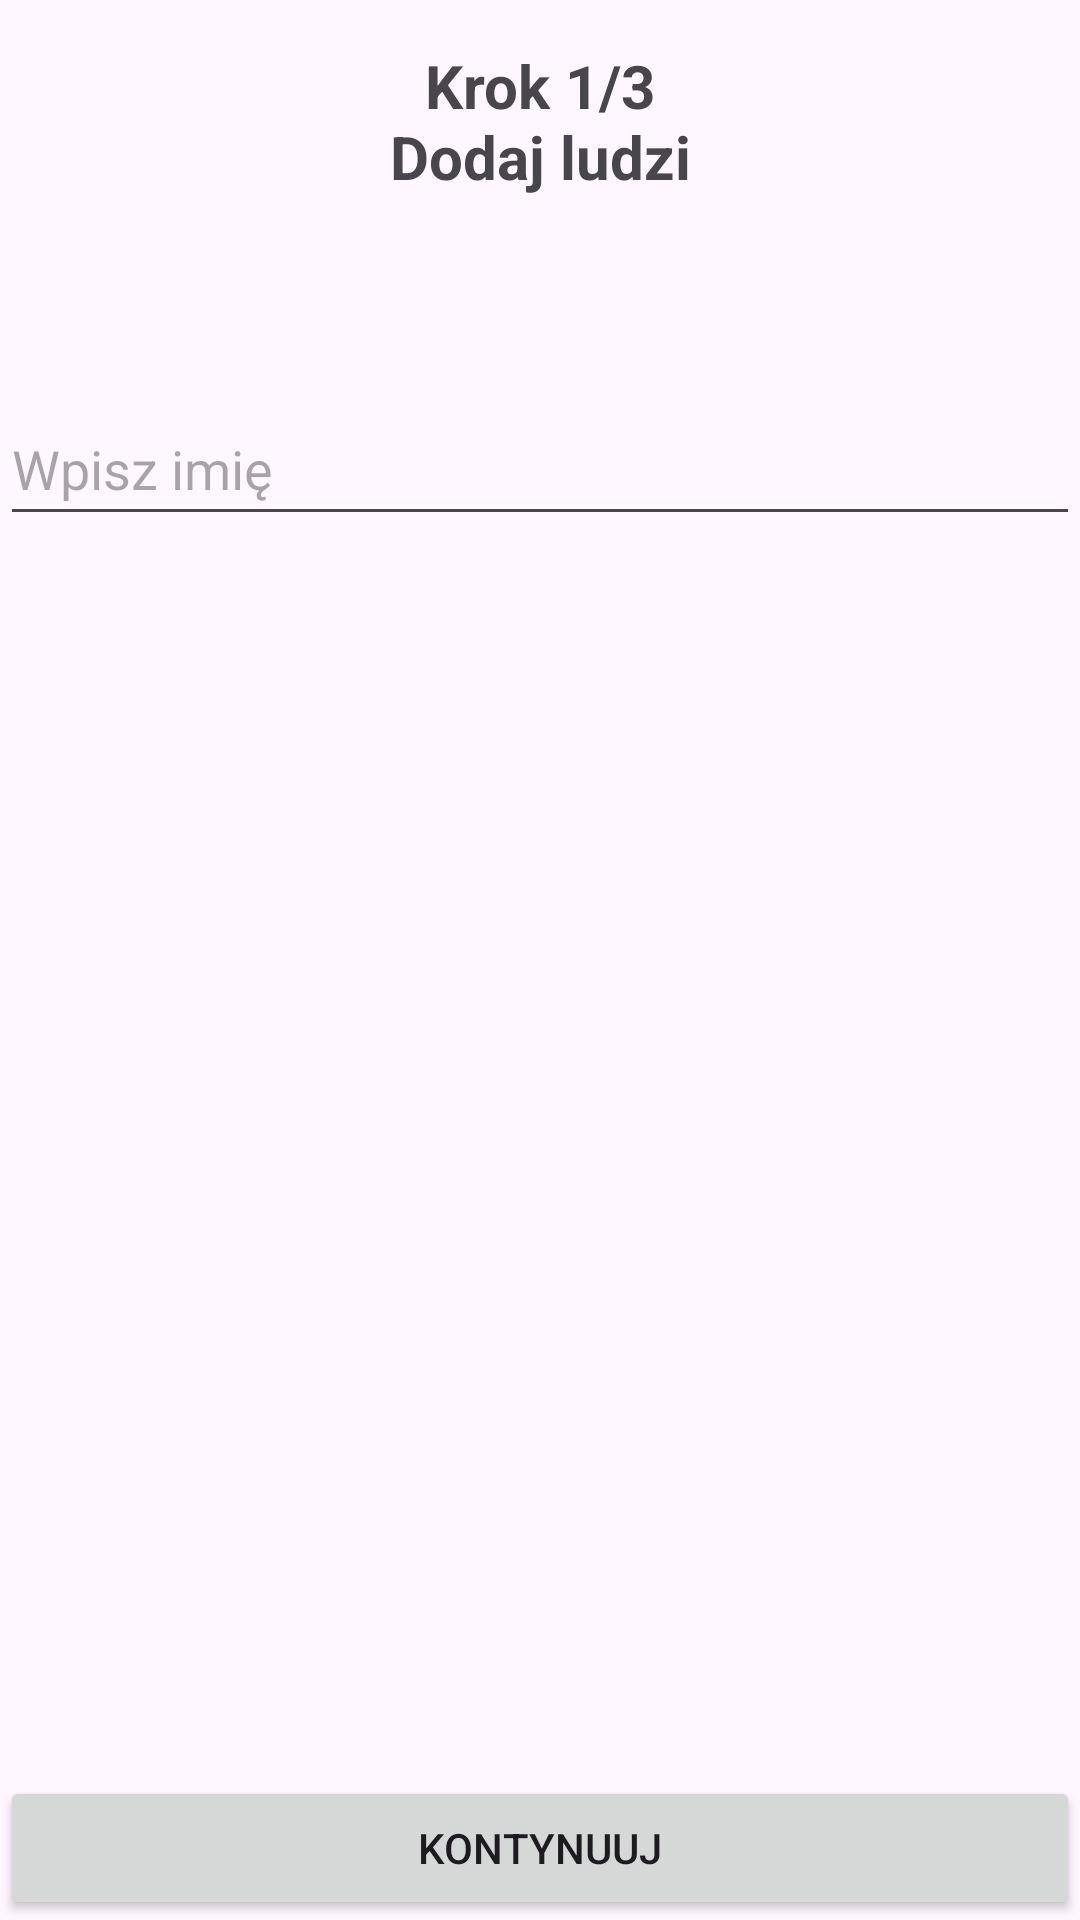

This screen was rendered from an Android layout file. Write that file and the resources it references.
<!-- AndroidManifest.xml: application theme Theme.DrzewkaV1 -->
<!-- res/layout/fragment_first_page.xml -->
<?xml version="1.0" encoding="utf-8"?>
<androidx.constraintlayout.widget.ConstraintLayout
    xmlns:android="http://schemas.android.com/apk/res/android"
    xmlns:app="http://schemas.android.com/apk/res-auto"
    xmlns:tools="http://schemas.android.com/tools"
    android:layout_width="match_parent"
    android:layout_height="match_parent"
    tools:context=".FirstPage">

    <TextView
        android:id="@+id/TitleText"
        android:layout_width="wrap_content"
        android:layout_height="wrap_content"
        android:padding="15dp"
        android:text="@string/FirstPageTitle"
        android:textAlignment="center"
        android:textStyle="bold"
        android:textSize="@dimen/TitleTextSize"

        app:layout_constraintEnd_toEndOf="parent"
        app:layout_constraintStart_toStartOf="parent"
        app:layout_constraintTop_toTopOf="parent" />

    <EditText
        android:id="@+id/NameInput"
        android:layout_width="match_parent"
        android:layout_height="wrap_content"
        android:inputType="textCapWords"
        android:maxLines="1"
        android:minHeight="48dp"
        android:layout_marginTop="50dp"
        android:hint="Wpisz imię"

        app:layout_constraintEnd_toEndOf="parent"
        app:layout_constraintStart_toStartOf="parent"
        app:layout_constraintTop_toBottomOf="@+id/TitleText" />

    <androidx.recyclerview.widget.RecyclerView
        android:id="@+id/namesRv"
        android:layout_width="match_parent"
        android:layout_height="0dp"
        android:padding="10dp"

        app:layout_constraintBottom_toTopOf="@+id/NextPageButton"
        app:layout_constraintEnd_toEndOf="parent"
        app:layout_constraintStart_toStartOf="parent"
        app:layout_constraintTop_toBottomOf="@+id/NameInput"

        tools:listitem="@layout/name"/>

    <Button
        android:id="@+id/NextPageButton"
        android:layout_width="match_parent"
        android:layout_height="wrap_content"
        android:text="@string/NextPage"

        app:layout_constraintBottom_toBottomOf="parent"
        app:layout_constraintEnd_toEndOf="parent"
        app:layout_constraintStart_toStartOf="parent" />

</androidx.constraintlayout.widget.ConstraintLayout>
<!-- res/layout/name.xml (included above) -->
<?xml version="1.0" encoding="utf-8"?>
<LinearLayout
    xmlns:android="http://schemas.android.com/apk/res/android"
    xmlns:tools="http://schemas.android.com/tools"
    android:layout_width="match_parent"
    android:layout_height="wrap_content"
    android:orientation="vertical">

    <TextView
        android:id="@+id/name"
        android:layout_width="match_parent"
        android:layout_height="wrap_content"
        android:textSize="@dimen/StandardTextSize"
        android:padding="2dp"

        tools:text="Android" />

    <View
        android:layout_width="match_parent"
        android:layout_height="2dp"
        android:layout_marginTop="2dp"
        android:background="?attr/dividerHorizontal" />

</LinearLayout>
<!-- resources referenced by this layout -->
<resources>
  <dimen name="StandardTextSize">18sp</dimen>
  <dimen name="TitleTextSize">20sp</dimen>
  <string name="FirstPageTitle">Krok 1/3\nDodaj ludzi</string>
  <string name="NextPage">Kontynuuj</string>
  <style name="Theme.DrzewkaV1" parent="Base.Theme.DrzewkaV1" />
  <style name="Base.Theme.DrzewkaV1" parent="Theme.Material3.DayNight.NoActionBar">
          
          
      </style>
</resources>
